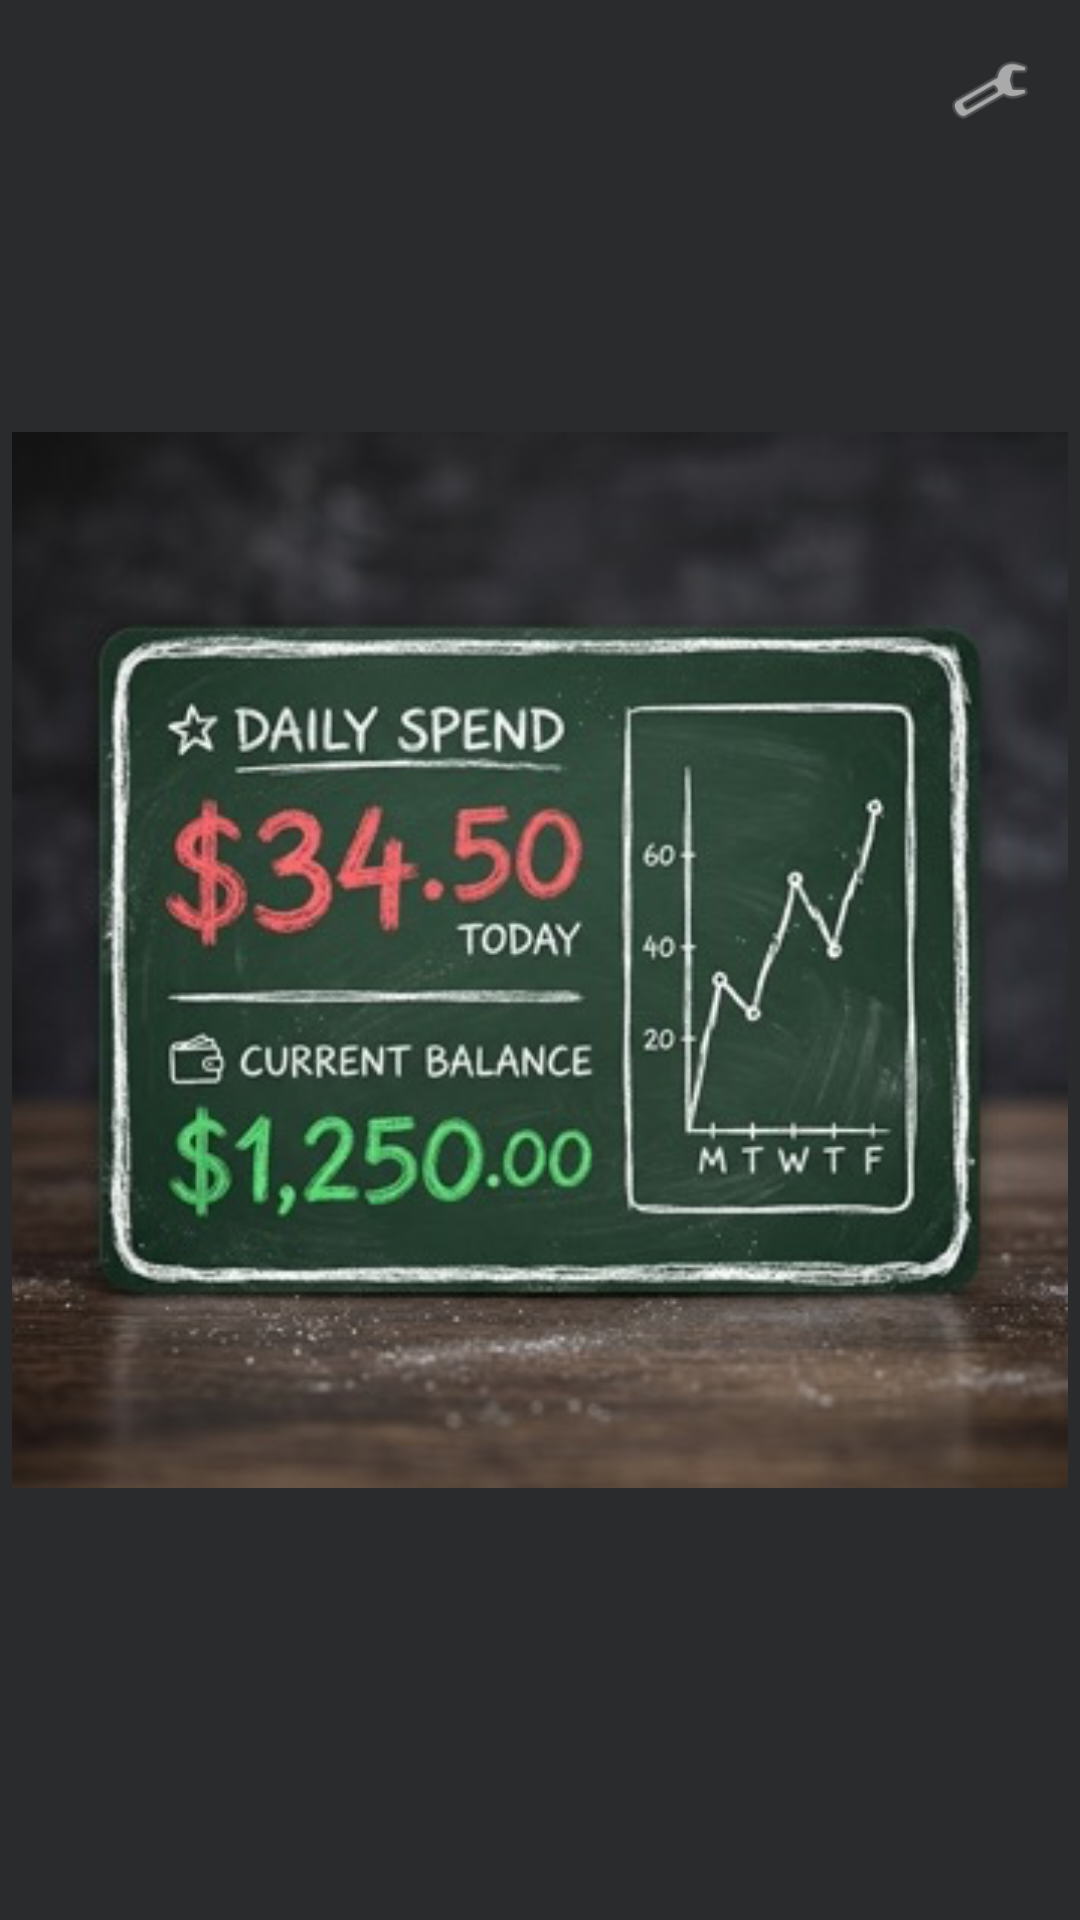

Write the Android layout XML for this screen, with the resource values it uses.
<!-- AndroidManifest.xml: application theme Theme.Vellum -->
<!-- res/layout/chalkboard_widget.xml -->
<?xml version="1.0" encoding="utf-8"?>
<RelativeLayout xmlns:android="http://schemas.android.com/apk/res/android"
    android:layout_width="match_parent"
    android:layout_height="match_parent"
    android:padding="4dp">

    <ImageView
        android:id="@+id/widget_image"
        android:layout_width="match_parent"
        android:layout_height="match_parent"
        android:scaleType="fitCenter"
        android:src="@drawable/chalkboard_widget_preview"
        android:contentDescription="Chalkboard Widget" />

    <ImageView
        android:id="@+id/btn_configure"
        android:layout_width="28dp"
        android:layout_height="28dp"
        android:layout_alignParentEnd="true"
        android:layout_alignParentTop="true"
        android:layout_margin="12dp"
        android:src="@android:drawable/ic_menu_preferences"
        android:contentDescription="Configure Widget"
        android:tint="#80FFFFFF"
        android:clickable="true"
        android:focusable="true" />
</RelativeLayout>
<!-- resources referenced by this layout -->
<resources>
  <!-- drawable chalkboard_widget_preview: png bitmap (drawable-nodpi, 165553 bytes) -->
  <style name="Theme.Vellum" parent="android:Theme.Material.Light.NoActionBar">
          <item name="android:windowBackground">@color/chalkboard_charcoal</item>
          <item name="android:fontFamily">@font/patrick_hand</item>
      </style>
  <color name="chalkboard_charcoal">#2A2B2D</color>
</resources>
